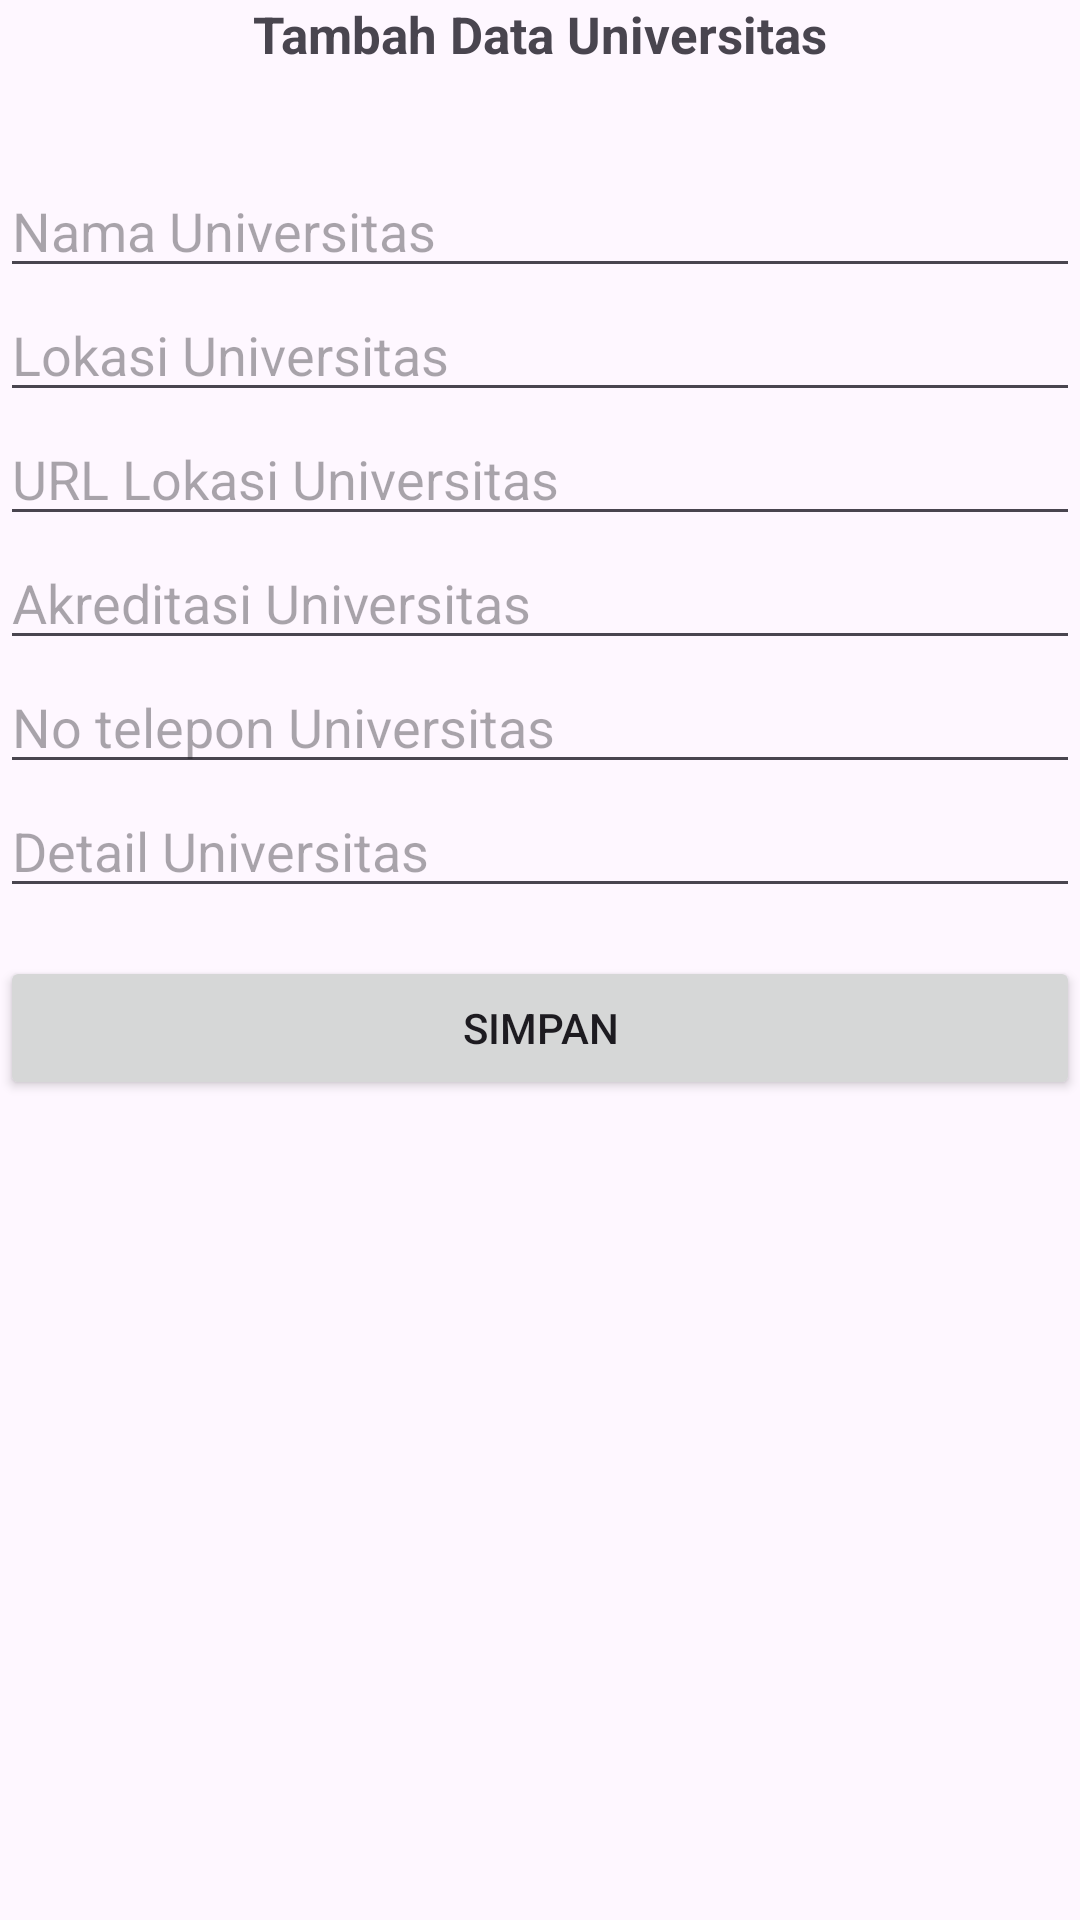

Produce the Android XML layout that renders to this screen, including the resource entries it uses.
<!-- AndroidManifest.xml: application theme Theme.ListUniversitas -->
<!-- res/layout/activity_tambah.xml -->
<?xml version="1.0" encoding="utf-8"?>
<LinearLayout xmlns:android="http://schemas.android.com/apk/res/android"
    xmlns:app="http://schemas.android.com/apk/res-auto"
    xmlns:tools="http://schemas.android.com/tools"
    android:layout_width="match_parent"
    android:layout_height="match_parent"
    android:orientation="vertical"
    android:layout_margin="6dp"
    tools:context=".Activity.TambahActivity">

    <TextView
        android:layout_width="wrap_content"
        android:layout_height="wrap_content"
        android:text="Tambah Data Universitas"
        android:textSize="17sp"
        android:textStyle="bold"
        android:layout_gravity="center_horizontal"
        android:layout_marginBottom="32dp"/>

    <EditText
        android:id="@+id/et_nama"
        android:layout_width="match_parent"
        android:layout_height="wrap_content"
        android:hint="Nama Universitas"/>

    <EditText
        android:id="@+id/et_lokasi"
        android:layout_width="match_parent"
        android:layout_height="wrap_content"
        android:hint="Lokasi Universitas"/>

    <EditText
        android:id="@+id/et_urlmap"
        android:layout_width="match_parent"
        android:layout_height="wrap_content"
        android:hint="URL Lokasi Universitas"/>

    <EditText
        android:id="@+id/et_akreditasi"
        android:layout_width="match_parent"
        android:layout_height="wrap_content"
        android:hint="Akreditasi Universitas"/>

    <EditText
        android:id="@+id/et_no_tlpn"
        android:layout_width="match_parent"
        android:layout_height="wrap_content"
        android:hint="No telepon Universitas"/>
    <EditText
        android:id="@+id/et_detail"
        android:layout_width="match_parent"
        android:layout_height="wrap_content"
        android:hint="Detail Universitas"/>

    <Button
        android:id="@+id/btn_simpan"
        android:layout_width="match_parent"
        android:layout_height="wrap_content"
        android:layout_marginTop="16dp"
        android:text="Simpan"/>


</LinearLayout>
<!-- resources referenced by this layout -->
<resources>
  <style name="Theme.ListUniversitas" parent="Base.Theme.ListUniversitas" />
  <style name="Base.Theme.ListUniversitas" parent="Theme.Material3.DayNight.NoActionBar">
          
          
      </style>
</resources>
